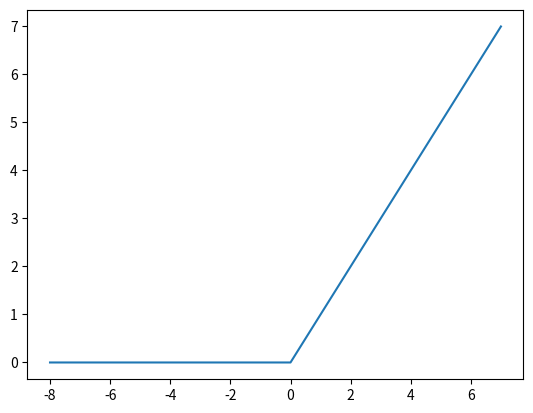

The script that saved this image:
import matplotlib.pyplot as plt
import matplotlib
matplotlib.use('Agg')

#Defining the relu activation function
def rectified_linear_unit(x):
    return max(0, x)

#define input data in a range of -10 and 10
data = [x for x in range(-8,8)]

#calculing outputs
output = [rectified_linear_unit(x) for x in data]

#plot data vs outputs

plt.plot(data, output)
plt.savefig('relu_function.jpg')

"""When using the ReLU function for hidden layers, it is a good practice to use a “He Normal” or “He Uniform” weight initialization and scale input data to the range 0-1 (normalize) prior to training."""
